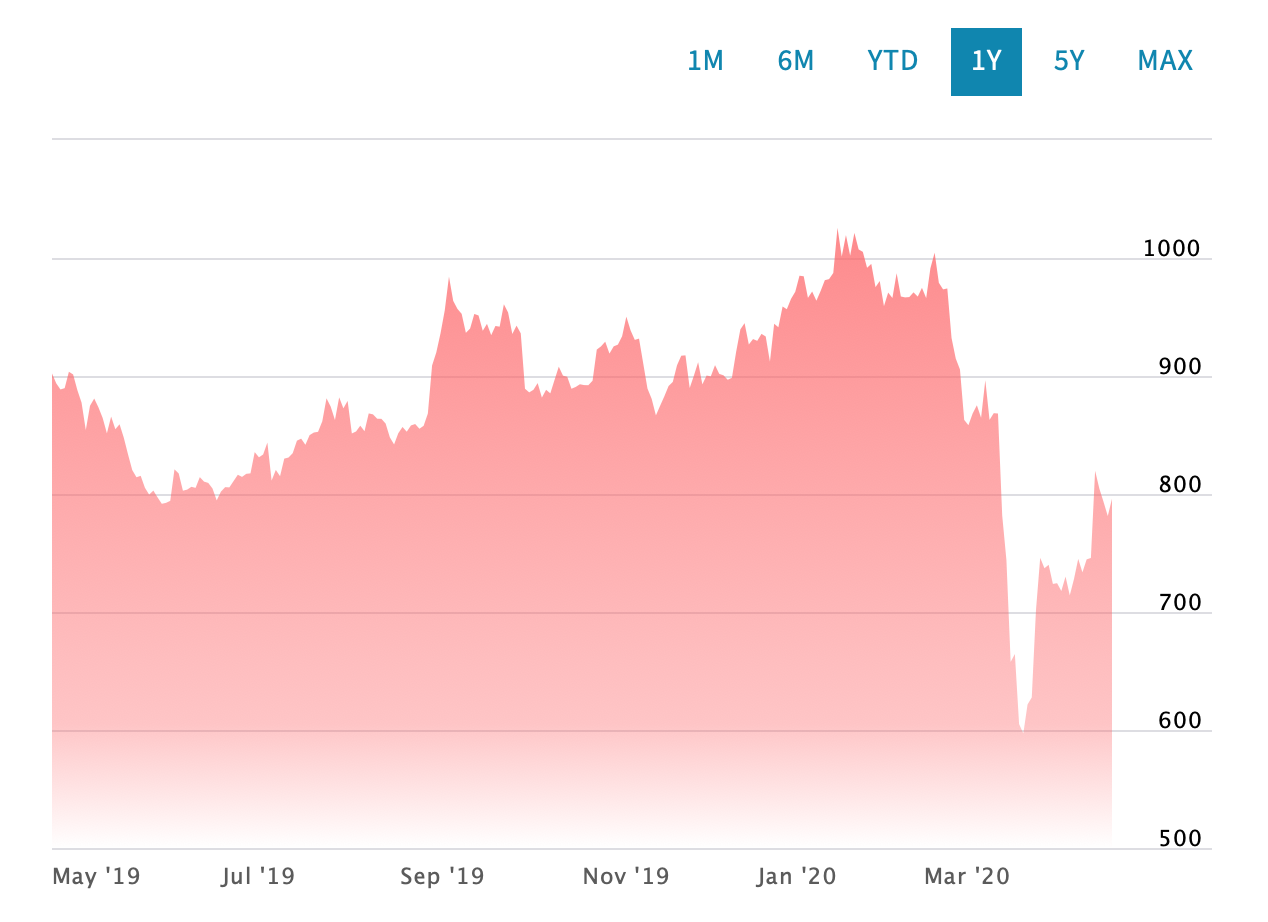

The file beside this chart, header and first rows:
Date, Close/Last, Volume, Open, High, Low
04/21/2020, 758.4, 16392, 787.5, 791.5, 716.8
04/20/2020, 796, 5653, 789.1, 803.1, 785.3
04/17/2020, 781.3, N/A, 781.3, 781.3, 781.3
04/16/2020, 793.3, 10285, 804.5, 820.5, 779.9
04/15/2020, 804.6, 10402, 819.7, 831.9, 796.4
04/14/2020, 819.7, 21769, 753, 838.2, 751.2
04/13/2020, 745.8, 3, 745.8, 745.8, 745.8
04/09/2020, 744.6, 1, 738.4, 738.4, 738.4
04/08/2020, 733.6, 9906, 736, 760.2, 725.7
04/07/2020, 745, 8834, 739, 750.4, 732.2
04/06/2020, 728, 6, 720.8, 720.8, 719.5
04/03/2020, 714.1, 6, 721.8, 722, 721.8
04/02/2020, 730, 7674, 719.2, 734.9, 712.8
04/01/2020, 717.8, 9827, 721.9, 727.7, 701.2
03/31/2020, 724.4, 69, 717.7, 723.6, 713.1
03/30/2020, 723.8, 10713, 736, 745.1, 710.9
03/27/2020, 740, 6, 732.3, 734.3, 732.3
03/26/2020, 737.1, 11835, 739.7, 747.3, 705.5
03/25/2020, 745.9, 14400, 714.5, 748, 709.3
03/24/2020, 701.7, N/A, 701.7, 701.7, 701.7
03/23/2020, 627.6, 7375, 621, 650.9, 595.5
03/20/2020, 621.6, N/A, 621.6, 621.6, 621.6
03/19/2020, 597.1, 5066, 623.8, 647.6, 585.1
03/18/2020, 605, 30473, 663.3, 681.8, 603.4
03/17/2020, 664.4, N/A, 664.4, 664.4, 664.4
03/16/2020, 657.7, 41434, 769.4, 775, 562
03/13/2020, 743.9, 37951, 768.4, 818.1, 736.8
03/12/2020, 781.8, 44496, 863.5, 868.8, 750.2
03/11/2020, 868.2, 18786, 872, 886.6, 862.9
03/10/2020, 868.5, N/A, 868.5, 868.5, 868.5
03/09/2020, 862.8, 29198, 904.6, 916.1, 860.9
03/06/2020, 896.4, 39923, 866.2, 905.9, 855.2
03/05/2020, 864.6, N/A, 864.6, 864.6, 864.6
03/04/2020, 875.2, 22317, 878, 889.4, 866.6
03/03/2020, 868.2, N/A, 868.2, 868.2, 868.2
03/02/2020, 858.3, 2, 858.3, 858.3, 858.3
02/28/2020, 862.8, N/A, 862.8, 862.8, 862.8
02/27/2020, 905.5, 29714, 920, 924.8, 898.4
02/26/2020, 914.8, 35551, 913.4, 915.2, 912.4
02/25/2020, 932.3, 34533, 968.9, 972.1, 922.6
02/24/2020, 974.2, 24396, 976.7, 981.9, 961.3
02/21/2020, 973.4, 6, 973.4, 973.4, 973.4
02/20/2020, 979, 28489, 1010, 1014, 974.4
02/19/2020, 1004, 28381, 993.9, 1021, 993.9
02/18/2020, 991.3, N/A, 991.3, 991.3, 991.3
02/14/2020, 966, N/A, 966, 966, 966
02/13/2020, 974.7, 14532, 964.7, 977.8, 963.5
02/12/2020, 967.3, 16631, 973.5, 975.1, 957.2
02/11/2020, 970.9, N/A, 970.9, 970.9, 970.9
02/10/2020, 966.9, 13966, 970.3, 978.1, 956.3
02/07/2020, 966.6, N/A, 966.6, 966.6, 966.6
02/06/2020, 967.4, 18805, 987, 991.7, 963.1
02/05/2020, 987.1, 17402, 966.3, 989.4, 963.5
02/04/2020, 966.1, 18285, 970.8, 985.3, 960.9
02/03/2020, 970.7, 19462, 962.7, 976.2, 954.3
01/31/2020, 959.2, N/A, 959.2, 959.2, 959.2
01/30/2020, 980.5, 17444, 980.1, 985, 965.5
01/29/2020, 975.3, 16574, 991, 1000, 974.1
01/28/2020, 995, 19441, 989.6, 996.9, 983.2
01/27/2020, 991.7, 22574, 1016, 1016, 987.1
... 1,201 more rows
